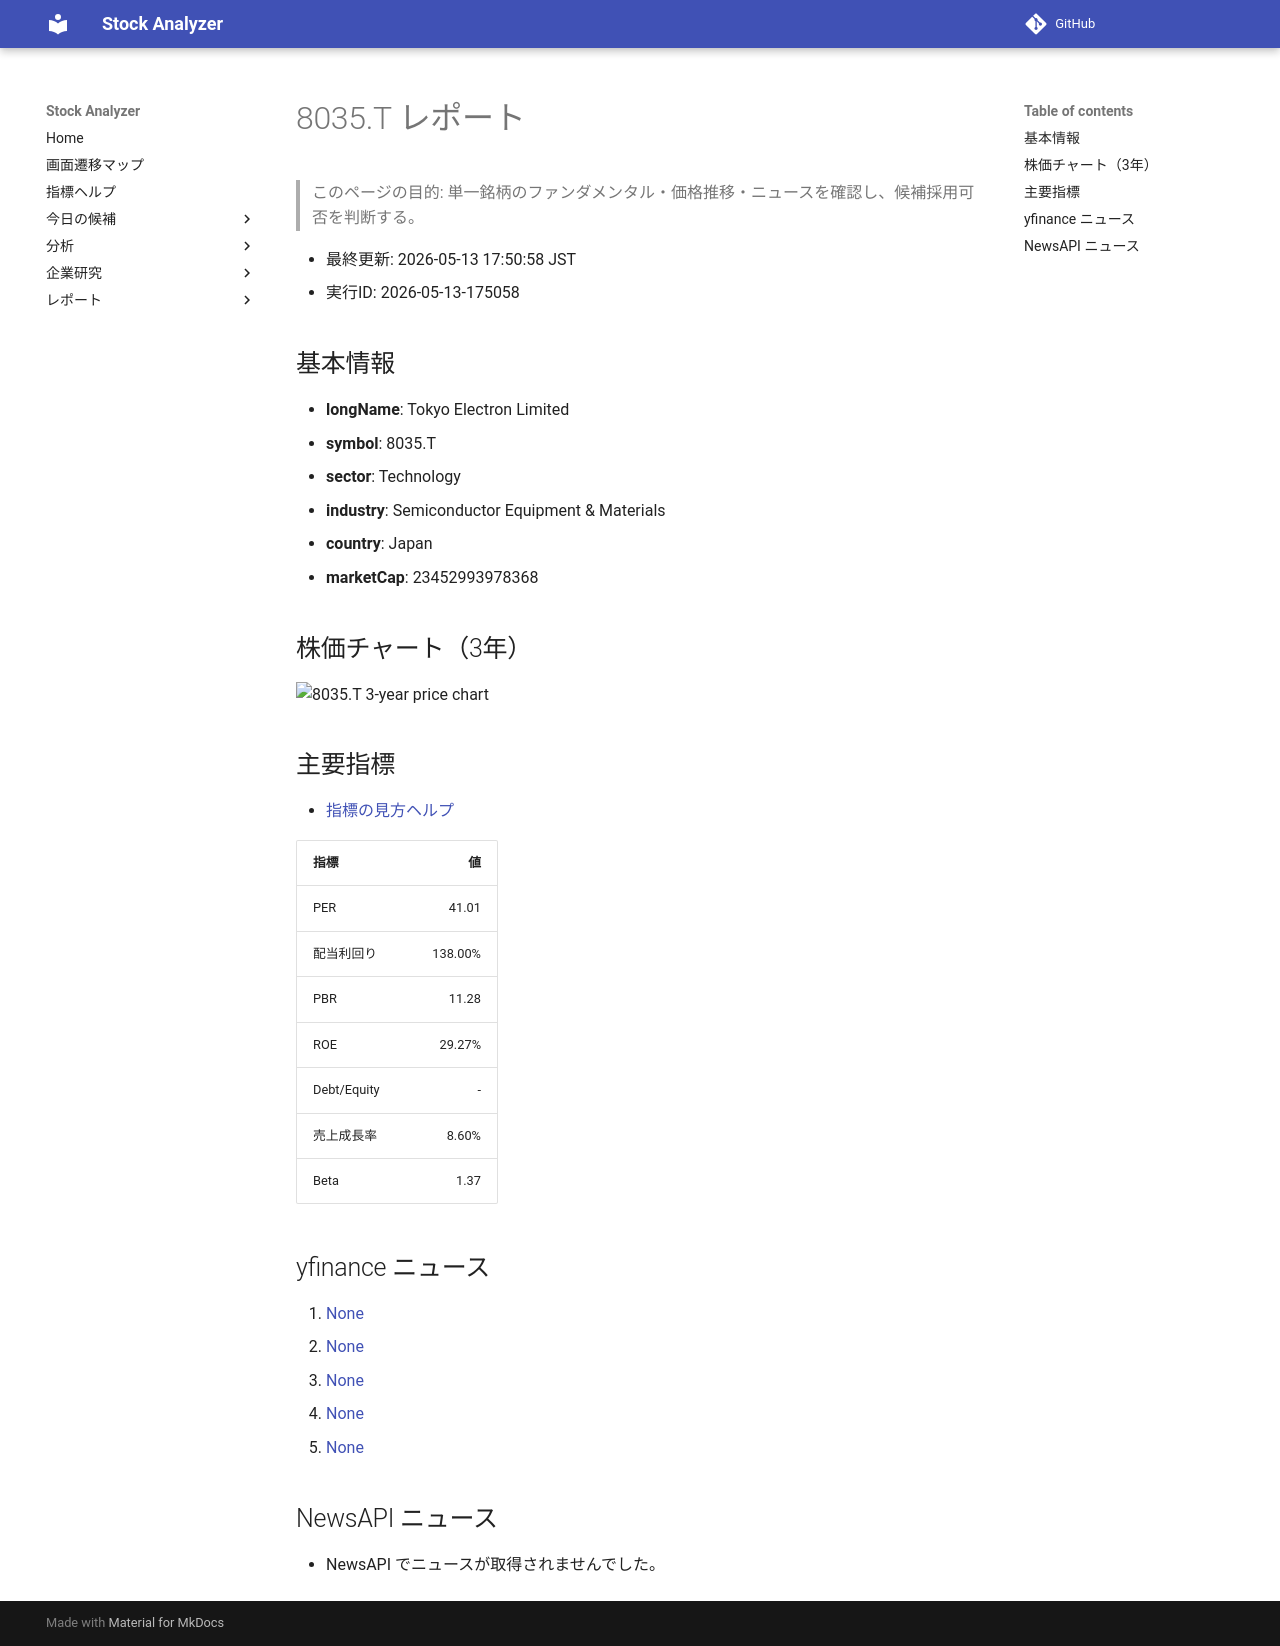

repository: Yumi-note/Making-APP · page: reports/2026-05-13/175058/8035_T/index.html · generator: mkdocs

# 8035.T レポート

> このページの目的: 単一銘柄のファンダメンタル・価格推移・ニュースを確認し、候補採用可否を判断する。

- 最終更新: 2026-05-13 17:50:58 JST
- 実行ID: 2026-05-13-175058

## 基本情報

- **longName**: Tokyo Electron Limited
- **symbol**: 8035.T
- **sector**: Technology
- **industry**: Semiconductor Equipment & Materials
- **country**: Japan
- **marketCap**: 23452993978368

## 株価チャート（3年）

![8035.T 3-year price chart](8035_T_3y.png)

## 主要指標

- [指標の見方ヘルプ](../../../../indicators.md)

| 指標 | 値 |
|---|---:|
| PER | 41.01 |
| 配当利回り | 138.00% |
| PBR | 11.28 |
| ROE | 29.27% |
| Debt/Equity | - |
| 売上成長率 | 8.60% |
| Beta | 1.37 |

## yfinance ニュース

1. [None](None)
2. [None](None)
3. [None](None)
4. [None](None)
5. [None](None)

## NewsAPI ニュース

- NewsAPI でニュースが取得されませんでした。
